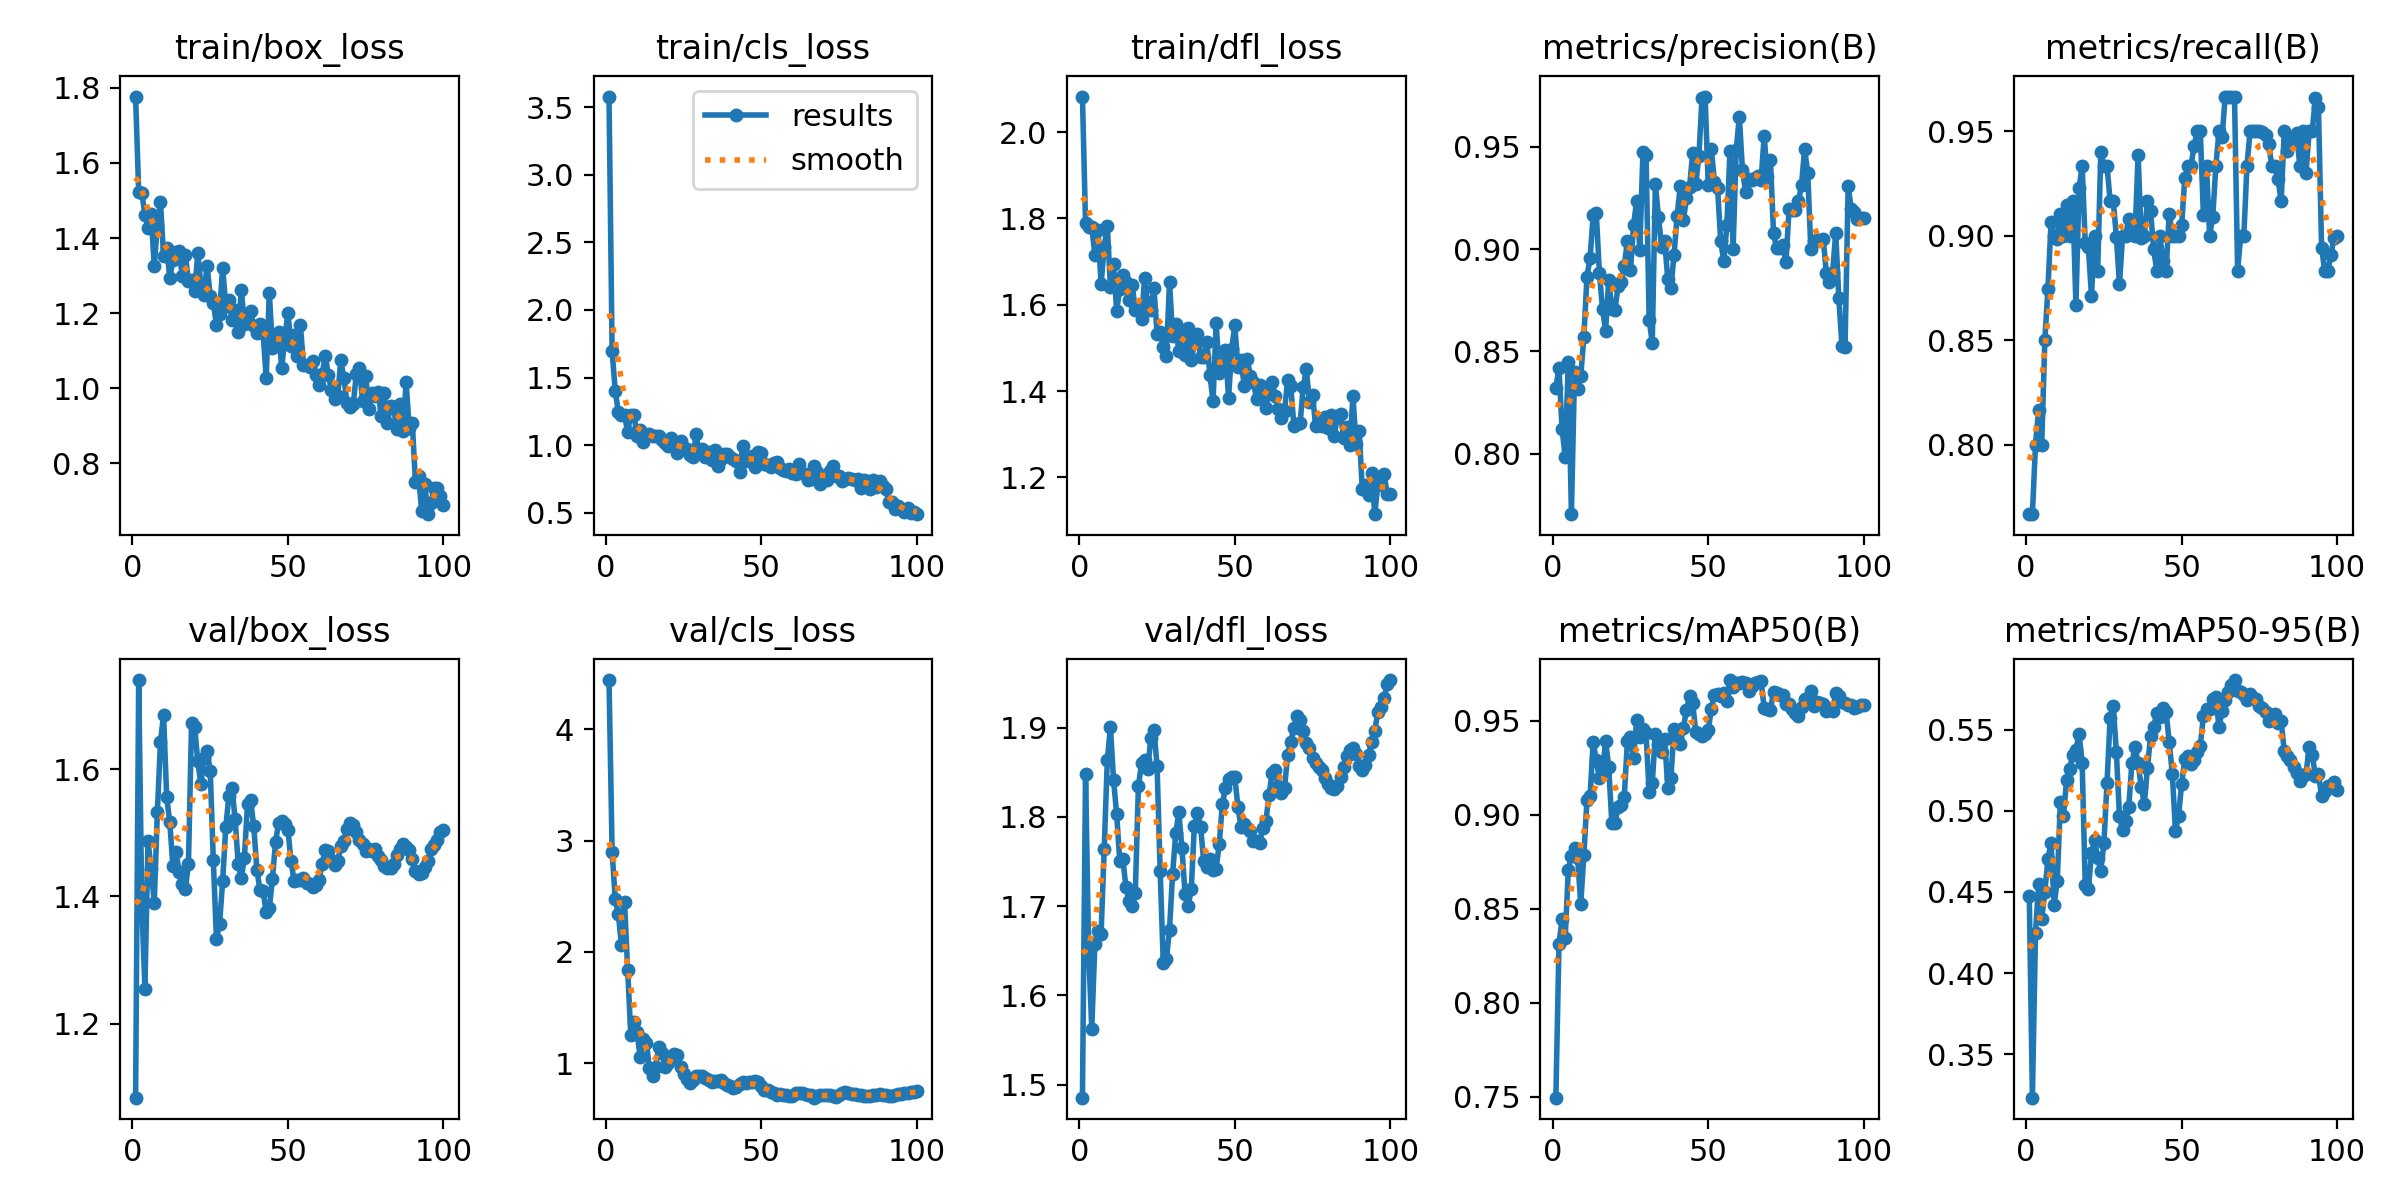

The file beside this chart, header and first rows:
epoch, time, train/box_loss, train/cls_loss, train/dfl_loss, metrics/precision(B), metrics/recall(B), metrics/mAP50(B), metrics/mAP50-95(B), val/box_loss, val/cls_loss, val/dfl_loss, lr/pg0, lr/pg1, lr/pg2
1, 3.135, 1.777, 3.577, 2.082, 0.8323, 0.7667, 0.7496, 0.4474, 1.084, 4.443, 1.485, 4e-05, 4e-05, 0.09204
2, 4.603, 1.523, 1.694, 1.788, 0.842, 0.7667, 0.8313, 0.3232, 1.74, 2.902, 1.848, 8.41585e-05, 8.41585e-05, 0.08308
3, 5.966, 1.521, 1.403, 1.779, 0.812, 0.8, 0.8444, 0.425, 1.387, 2.475, 1.649, 0.0001274, 0.0001274, 0.07413
4, 7.333, 1.463, 1.245, 1.78, 0.7987, 0.8167, 0.8343, 0.4548, 1.255, 2.342, 1.563, 0.0001698, 0.0001698, 0.06517
5, 8.731, 1.426, 1.222, 1.715, 0.845, 0.8, 0.8708, 0.4333, 1.487, 2.059, 1.658, 0.0002113, 0.0002113, 0.05621
6, 10.22, 1.464, 1.224, 1.774, 0.7706, 0.85, 0.8781, 0.4501, 1.443, 2.446, 1.672, 0.0002519, 0.0002519, 0.04725
7, 11.57, 1.325, 1.095, 1.648, 0.8399, 0.8746, 0.8823, 0.4706, 1.39, 1.837, 1.669, 0.0002916, 0.0002916, 0.03829
8, 12.97, 1.435, 1.226, 1.734, 0.8318, 0.9065, 0.8769, 0.4801, 1.532, 1.256, 1.764, 0.0003304, 0.0003304, 0.02933
9, 14.34, 1.497, 1.226, 1.783, 0.8379, 0.9, 0.8526, 0.4422, 1.643, 1.374, 1.863, 0.0003683, 0.0003683, 0.02037
10, 15.68, 1.352, 1.07, 1.641, 0.8569, 0.8982, 0.8785, 0.4569, 1.685, 1.284, 1.9, 0.0004054, 0.0004054, 0.01141
11, 17.03, 1.373, 1.113, 1.695, 0.8864, 0.9104, 0.9076, 0.5053, 1.556, 1.056, 1.842, 0.0004415, 0.0004415, 0.002441
12, 18.42, 1.294, 1.023, 1.586, 0.8956, 0.9, 0.9099, 0.4968, 1.516, 1.222, 1.803, 0.0004456, 0.0004456, 0.0004456
13, 19.78, 1.341, 1.076, 1.636, 0.9165, 0.9146, 0.9388, 0.5192, 1.447, 1.186, 1.751, 0.0004406, 0.0004406, 0.0004406
14, 21.17, 1.364, 1.085, 1.668, 0.9174, 0.9, 0.929, 0.5261, 1.47, 0.9615, 1.752, 0.0004356, 0.0004356, 0.0004356
15, 22.55, 1.365, 1.065, 1.653, 0.8884, 0.9167, 0.9195, 0.5347, 1.439, 0.8895, 1.721, 0.0004307, 0.0004307, 0.0004307
16, 23.9, 1.3, 1.067, 1.611, 0.8707, 0.8667, 0.9231, 0.5373, 1.419, 0.9701, 1.706, 0.0004258, 0.0004258, 0.0004258
17, 25.24, 1.355, 1.07, 1.646, 0.8602, 0.9227, 0.9392, 0.5476, 1.412, 1.149, 1.7, 0.0004208, 0.0004208, 0.0004208
18, 26.61, 1.287, 1.036, 1.587, 0.885, 0.9333, 0.9256, 0.5295, 1.451, 1.088, 1.715, 0.0004158, 0.0004158, 0.0004158
19, 28.08, 1.288, 1.019, 1.587, 0.8705, 0.8965, 0.8957, 0.4541, 1.672, 0.9649, 1.834, 0.0004109, 0.0004109, 0.0004109
20, 29.44, 1.258, 0.9933, 1.567, 0.8703, 0.8944, 0.8958, 0.4516, 1.666, 0.9998, 1.86, 0.0004059, 0.0004059, 0.0004059
21, 30.81, 1.359, 1.056, 1.662, 0.8819, 0.8713, 0.9042, 0.4738, 1.612, 1.041, 1.864, 0.000401, 0.000401, 0.000401
22, 32.17, 1.277, 1.016, 1.603, 0.8837, 0.9, 0.9054, 0.4819, 1.576, 1.086, 1.853, 0.0003961, 0.0003961, 0.0003961
23, 33.5, 1.249, 0.9384, 1.588, 0.8918, 0.8833, 0.9097, 0.4708, 1.618, 1.071, 1.888, 0.0003911, 0.0003911, 0.0003911
24, 34.85, 1.326, 1.031, 1.639, 0.9039, 0.9402, 0.9391, 0.4632, 1.628, 0.965, 1.897, 0.0003861, 0.0003861, 0.0003861
25, 36.22, 1.246, 0.9774, 1.533, 0.8899, 0.9333, 0.9416, 0.4803, 1.598, 0.9001, 1.857, 0.0003812, 0.0003812, 0.0003812
26, 37.56, 1.228, 0.9718, 1.538, 0.9119, 0.9333, 0.9302, 0.5174, 1.457, 0.861, 1.739, 0.0003763, 0.0003763, 0.0003763
27, 38.91, 1.169, 0.9305, 1.503, 0.9236, 0.9167, 0.9506, 0.5574, 1.334, 0.8191, 1.636, 0.0003713, 0.0003713, 0.0003713
28, 40.29, 1.199, 0.9141, 1.482, 0.8997, 0.9167, 0.9413, 0.5646, 1.356, 0.852, 1.64, 0.0003663, 0.0003663, 0.0003663
29, 41.67, 1.322, 1.079, 1.652, 0.9474, 0.8996, 0.9457, 0.5363, 1.424, 0.8884, 1.674, 0.0003614, 0.0003614, 0.0003614
30, 43.02, 1.22, 0.9443, 1.528, 0.946, 0.8767, 0.9435, 0.4968, 1.508, 0.8844, 1.736, 0.0003565, 0.0003565, 0.0003565
31, 44.37, 1.235, 0.9713, 1.554, 0.8656, 0.9, 0.9121, 0.488, 1.558, 0.8884, 1.782, 0.0003515, 0.0003515, 0.0003515
32, 45.68, 1.181, 0.9113, 1.492, 0.8542, 0.9, 0.9167, 0.4936, 1.571, 0.87, 1.805, 0.0003465, 0.0003465, 0.0003465
33, 47.03, 1.208, 0.9471, 1.533, 0.9316, 0.9082, 0.9432, 0.5025, 1.522, 0.8452, 1.765, 0.0003416, 0.0003416, 0.0003416
34, 48.36, 1.15, 0.8879, 1.483, 0.9157, 0.9057, 0.9379, 0.5295, 1.451, 0.8319, 1.713, 0.0003367, 0.0003367, 0.0003367
35, 49.69, 1.261, 0.9622, 1.547, 0.9012, 0.9, 0.9337, 0.5393, 1.429, 0.8426, 1.7, 0.0003317, 0.0003317, 0.0003317
36, 51.04, 1.171, 0.8492, 1.471, 0.9037, 0.9388, 0.9402, 0.5294, 1.461, 0.8416, 1.719, 0.0003268, 0.0003268, 0.0003268
37, 52.38, 1.173, 0.894, 1.511, 0.8851, 0.8992, 0.9142, 0.5148, 1.546, 0.8484, 1.79, 0.0003218, 0.0003218, 0.0003218
38, 53.73, 1.205, 0.9328, 1.533, 0.8808, 0.9, 0.9196, 0.5045, 1.551, 0.8231, 1.805, 0.0003168, 0.0003168, 0.0003168
39, 55.1, 1.167, 0.9325, 1.479, 0.8972, 0.9167, 0.9454, 0.5264, 1.51, 0.8045, 1.789, 0.0003119, 0.0003119, 0.0003119
40, 56.46, 1.147, 0.9133, 1.48, 0.9163, 0.9121, 0.9402, 0.5458, 1.442, 0.7965, 1.75, 0.000307, 0.000307, 0.000307
41, 57.78, 1.172, 0.8959, 1.514, 0.9306, 0.8934, 0.9378, 0.5518, 1.41, 0.7802, 1.743, 0.000302, 0.000302, 0.000302
42, 59.14, 1.148, 0.8793, 1.438, 0.914, 0.8833, 0.9462, 0.5601, 1.409, 0.7844, 1.752, 0.000297, 0.000297, 0.000297
43, 60.48, 1.028, 0.8044, 1.376, 0.9248, 0.9, 0.9557, 0.5581, 1.375, 0.8157, 1.741, 0.0002921, 0.0002921, 0.0002921
44, 61.8, 1.255, 0.9941, 1.557, 0.9302, 0.8878, 0.9631, 0.5633, 1.381, 0.8315, 1.742, 0.0002872, 0.0002872, 0.0002872
45, 63.15, 1.108, 0.8797, 1.443, 0.9468, 0.8833, 0.9594, 0.5608, 1.427, 0.8213, 1.77, 0.0002822, 0.0002822, 0.0002822
46, 64.48, 1.122, 0.8927, 1.462, 0.9318, 0.9106, 0.944, 0.5423, 1.485, 0.8275, 1.814, 0.0002772, 0.0002772, 0.0002772
47, 65.85, 1.151, 0.9197, 1.495, 0.9454, 0.9, 0.9429, 0.5229, 1.516, 0.8306, 1.832, 0.0002723, 0.0002723, 0.0002723
48, 67.2, 1.054, 0.8406, 1.384, 0.9736, 0.9, 0.9419, 0.4876, 1.519, 0.8397, 1.843, 0.0002674, 0.0002674, 0.0002674
49, 68.53, 1.136, 0.9492, 1.498, 0.9744, 0.9, 0.9428, 0.4967, 1.514, 0.8296, 1.845, 0.0002624, 0.0002624, 0.0002624
50, 69.88, 1.2, 0.9444, 1.552, 0.9314, 0.905, 0.945, 0.5166, 1.504, 0.798, 1.844, 0.0002574, 0.0002574, 0.0002574
51, 71.26, 1.113, 0.8631, 1.455, 0.9488, 0.9276, 0.9564, 0.5317, 1.455, 0.763, 1.811, 0.0002525, 0.0002525, 0.0002525
52, 72.61, 1.141, 0.8517, 1.473, 0.9328, 0.9333, 0.9637, 0.5335, 1.424, 0.7578, 1.788, 0.0002476, 0.0002476, 0.0002476
53, 73.95, 1.086, 0.8366, 1.413, 0.9299, 0.9333, 0.9642, 0.5291, 1.426, 0.7392, 1.791, 0.0002426, 0.0002426, 0.0002426
54, 75.28, 1.169, 0.8693, 1.474, 0.9041, 0.943, 0.9633, 0.5314, 1.426, 0.7296, 1.787, 0.0002377, 0.0002377, 0.0002377
55, 76.61, 1.063, 0.877, 1.435, 0.894, 0.95, 0.9646, 0.5364, 1.428, 0.7164, 1.784, 0.0002327, 0.0002327, 0.0002327
56, 77.95, 1.063, 0.8293, 1.42, 0.9116, 0.95, 0.9605, 0.5401, 1.422, 0.7247, 1.772, 0.0002278, 0.0002278, 0.0002278
57, 79.3, 1.057, 0.8185, 1.381, 0.9479, 0.9099, 0.9717, 0.5585, 1.42, 0.7155, 1.772, 0.0002228, 0.0002228, 0.0002228
58, 80.66, 1.072, 0.8094, 1.414, 0.9001, 0.9333, 0.9681, 0.5625, 1.414, 0.7123, 1.771, 0.0002179, 0.0002179, 0.0002179
59, 82.09, 1.034, 0.8222, 1.406, 0.9483, 0.9, 0.9701, 0.5629, 1.418, 0.7096, 1.787, 0.0002129, 0.0002129, 0.0002129
60, 83.46, 1.009, 0.7953, 1.361, 0.9646, 0.909, 0.9701, 0.5687, 1.426, 0.7097, 1.795, 0.000208, 0.000208, 0.000208
... 40 more rows
